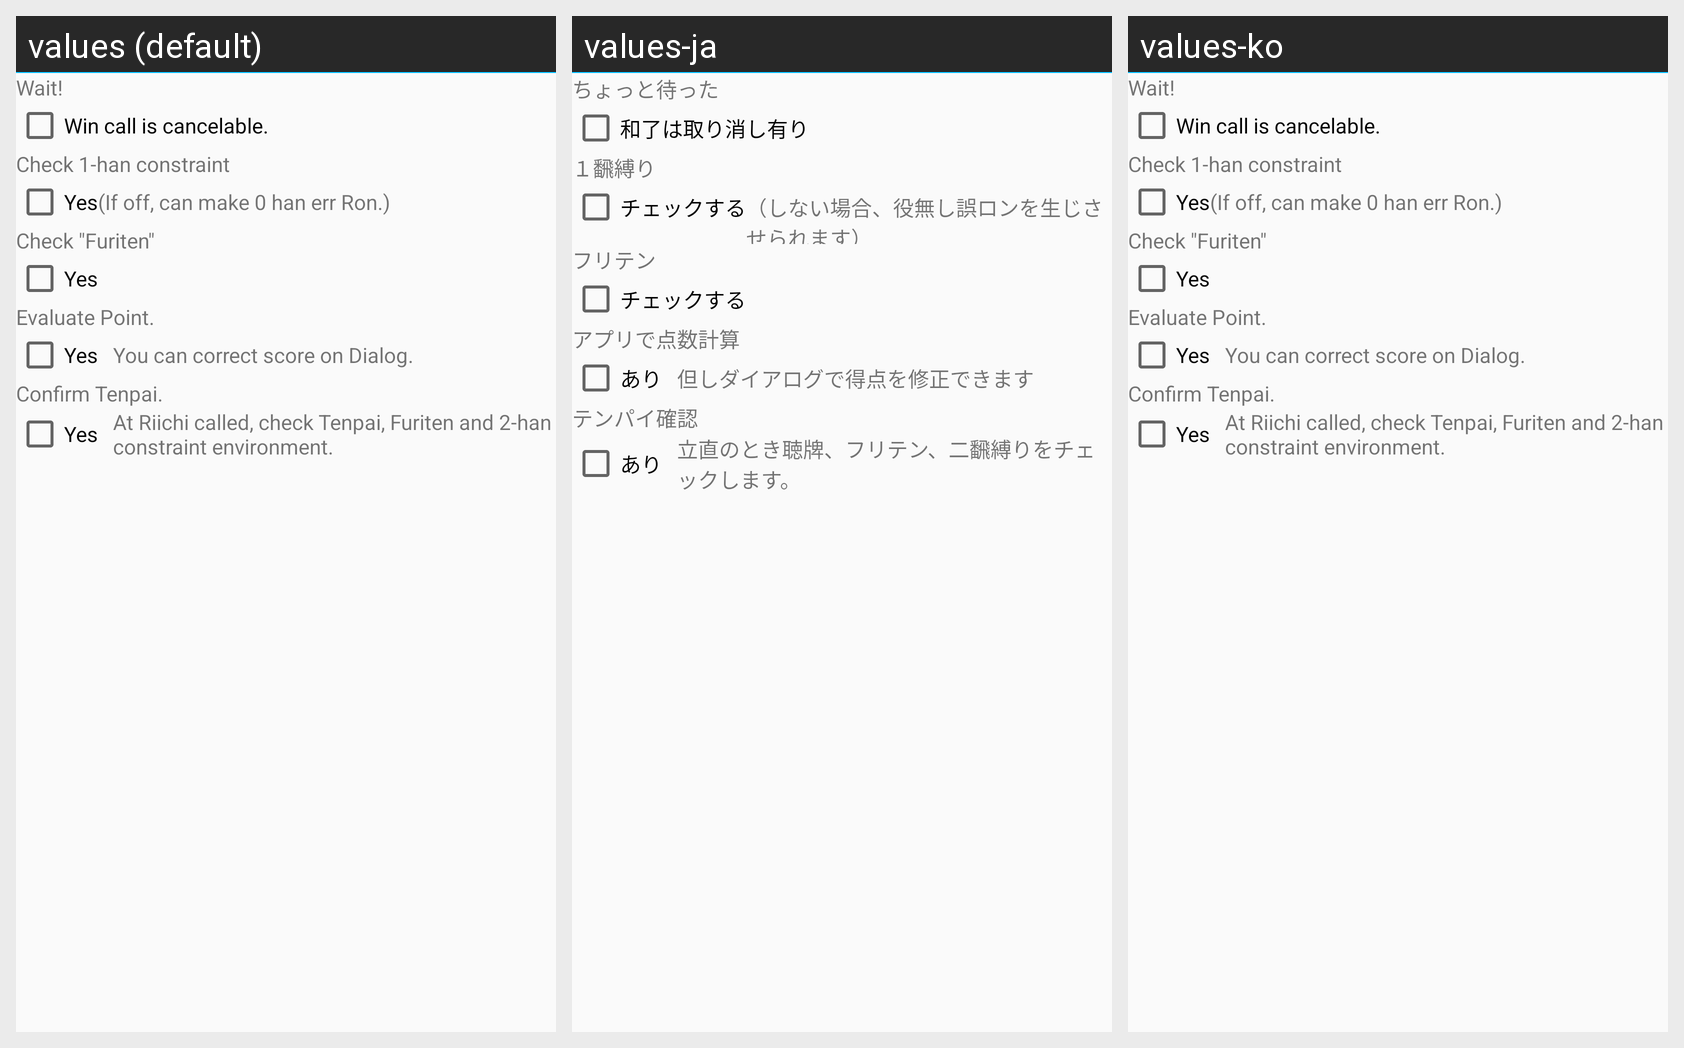

Locale-by-locale string values for the Android screen shown in this grid:
Android screen res/layout/setting_rulesumm_ope_2touchs_theme.xml rendered under 3 locales, left to right: values (default), values-ja, values-ko. Device: Nexus 5 (rendered at 1080×1920; each locale shown at half size, 540×960, under a caption strip naming it); theme AppTheme.NoActionBar.
Strings drawn on this screen, with the default value and each locale's value (text and hints the layout hard-codes, and strings that could not be matched under every locale, appear in the picture but are not listed):

Label_RuleWait
  values: Wait!
  values-ja: ちょっと待った
  values-ko: Wait!  [not translated; the default value is used]

Label_2TouchCancelableRon
  values: Win call is cancelable.
  values-ja: 和了は取り消し有り
  values-ko: Win call is cancelable.  [not translated; the default value is used]

Label_YakuFix1
  values: Check 1-han constraint
  values-ja: １飜縛り
  values-ko: Check 1-han constraint  [not translated; the default value is used]

Label_YakuFix1Yes
  values: Yes
  values-ja: チェックする
  values-ko: Yes  [not translated; the default value is used]

Desc_YakuFix1
  values: (If off, can make 0 han err Ron.)
  values-ja: （しない場合、役無し誤ロンを生じさせられます）
  values-ko: (If off, can make 0 han err Ron.)  [not translated; the default value is used]

Label_ChkMultiWait
  values: Check "Furiten"
  values-ja: フリテン
  values-ko: Check "Furiten"  [not translated; the default value is used]

Label_ChkMultiWaitYes
  values: Yes
  values-ja: チェックする
  values-ko: Yes  [not translated; the default value is used]

Label_CheckRonValue
  values: Evaluate Point.
  values-ja: アプリで点数計算
  values-ko: Evaluate Point.  [not translated; the default value is used]

Label_Yes
  values: Yes
  values-ja: あり
  values-ko: Yes  [not translated; the default value is used]

Desc_CheckRonValue
  values: You can correct score on Dialog.
  values-ja: 但しダイアログで得点を修正できます
  values-ko: You can correct score on Dialog.  [not translated; the default value is used]

Label_CheckReach
  values: Confirm Tenpai.
  values-ja: テンパイ確認
  values-ko: Confirm Tenpai.  [not translated; the default value is used]

Desc_CheckReach
  values: At Riichi called, check Tenpai, Furiten and 2-han constraint environment.
  values-ja: 立直のとき聴牌、フリテン、二飜縛りをチェックします。
  values-ko: At Riichi called, check Tenpai, Furiten and 2-han constraint environment.  [not translated; the default value is used]
